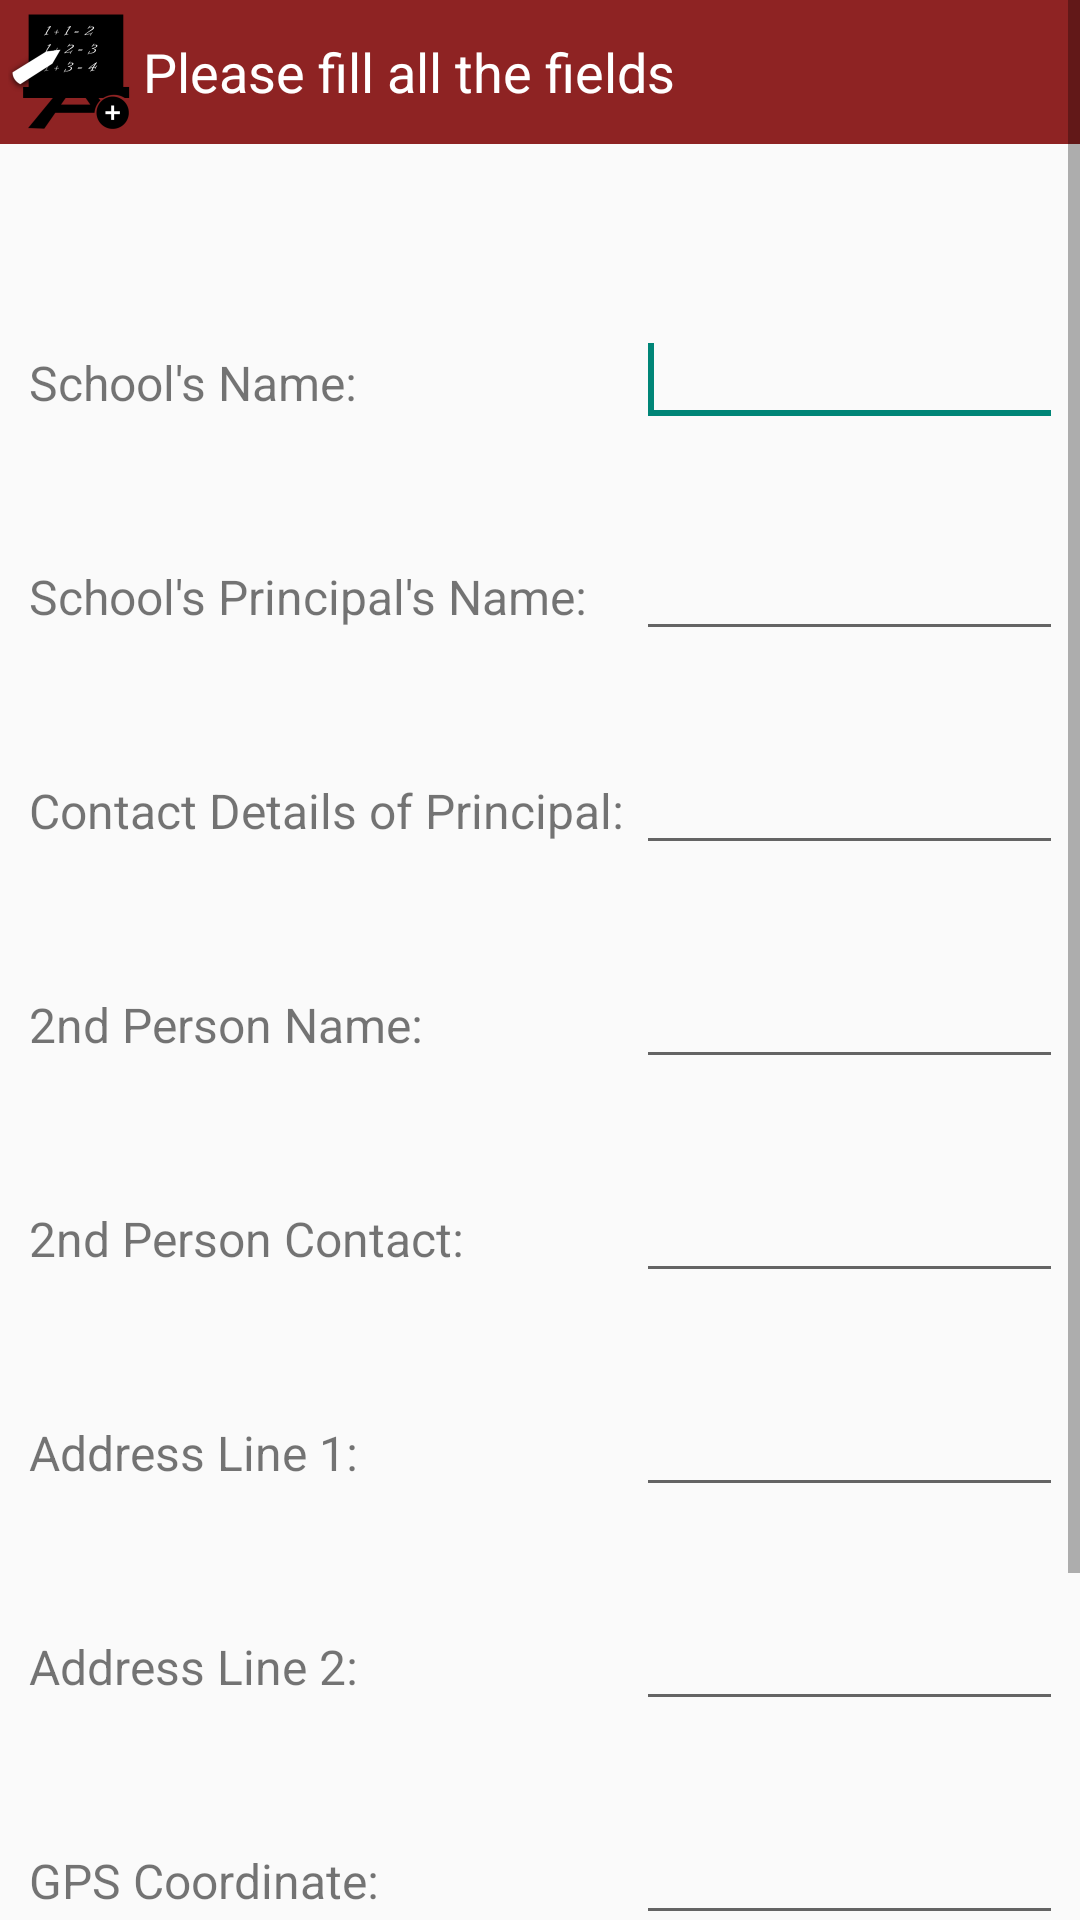

Write the Android layout XML for this screen, with the resource values it uses.
<!-- AndroidManifest.xml: application theme AppTheme -->
<!-- res/layout/fragment_register_school.xml -->
<ScrollView  xmlns:android="http://schemas.android.com/apk/res/android"
    android:layout_width="fill_parent"
    android:layout_height="fill_parent">
<LinearLayout xmlns:android="http://schemas.android.com/apk/res/android"
    xmlns:tools="http://schemas.android.com/tools" android:layout_width="match_parent"
    android:layout_height="match_parent" android:paddingLeft="@dimen/activity_horizontal_margin"
    android:paddingRight="@dimen/activity_horizontal_margin"
    android:paddingTop="@dimen/activity_vertical_margin"
    android:paddingBottom="@dimen/activity_vertical_margin"
    android:orientation="vertical"
    tools:context="ansteph.cct.healthscreener.RegisterSchool$PlaceholderFragment">

    <TextView
        android:id="@+id/txtLabel"
        android:layout_width="match_parent"
        android:layout_height="wrap_content"
        android:drawableLeft="@mipmap/ic_school"
        android:gravity="center_vertical"
        android:textColor="@color/txtBoby"
        android:background="@color/topbannerbackground"
        android:text="Please fill all the fields"
        android:textSize="18dp" />

    <LinearLayout
        android:layout_width="fill_parent"
        android:layout_height="0dp"
        android:layout_weight="3"
        android:paddingLeft="10dp"
        android:paddingRight="10dp"
        android:orientation="vertical">





        <TableRow

            android:layout_width="match_parent"
            android:layout_height="wrap_content" >
            <TextView
                android:id="@+id/textView1"
                android:layout_width="wrap_content"
                android:layout_height="wrap_content"
                android:text="ID"
                android:visibility="invisible"/>

            <EditText
                android:id="@+id/editID"
                android:layout_width="match_parent"
                android:layout_height="wrap_content"
                android:ems="10"
                android:visibility="invisible"
                />
        </TableRow>
        <TableLayout
            android:layout_width="fill_parent"
            android:layout_height="wrap_content" >
            <TableRow
                android:layout_marginTop="15dp"
                android:layout_marginBottom="15dp"
                android:layout_width="match_parent"
                android:layout_height="wrap_content" >
                <TextView
                    android:id="@+id/textView17"
                    android:layout_width="wrap_content"
                    android:layout_height="wrap_content"
                    android:textSize="16dp"
                    android:text="School's Name: " />

                <EditText
                    android:id="@+id/editSchoolname"
                    android:layout_width="match_parent"
                    android:layout_height="wrap_content"
                    android:ems="10"
                    android:inputType="textCapSentences" >

                    <requestFocus />
                </EditText>

            </TableRow>

            <TableRow
                android:layout_marginTop="15dp"
                android:layout_marginBottom="15dp"
                android:layout_width="match_parent"
                android:layout_height="wrap_content" >
                <TextView
                    android:id="@+id/textView2"
                    android:layout_width="wrap_content"
                    android:layout_height="wrap_content"
                    android:textSize="16dp"
                    android:text="School's Principal's Name: " />

                <EditText
                    android:id="@+id/editPrincipalname"
                    android:layout_width="match_parent"
                    android:layout_height="wrap_content"
                    android:ems="10"
                    android:inputType="textCapSentences" />
            </TableRow>


            <TableRow
                android:layout_marginTop="15dp"
                android:layout_marginBottom="15dp"
                android:layout_width="match_parent"
                android:layout_height="wrap_content" >
                <TextView
                    android:id="@+id/textView3"
                    android:layout_width="wrap_content"
                    android:layout_height="wrap_content"
                    android:textSize="16dp"
                    android:text="Contact Details of Principal: " />

                <EditText
                    android:id="@+id/editContactPrincipal"
                    android:layout_width="match_parent"
                    android:layout_height="wrap_content"
                    android:ems="10"
                    android:inputType="numberSigned" />
            </TableRow>



            <TableRow
                android:layout_marginTop="15dp"
                android:layout_marginBottom="15dp"
                android:layout_width="match_parent"
                android:layout_height="wrap_content" >
                <TextView
                    android:id="@+id/textView18"
                    android:layout_width="wrap_content"
                    android:layout_height="wrap_content"
                    android:textSize="16dp"
                    android:text="2nd Person Name: " />

                <EditText
                    android:id="@+id/edit2person"
                    android:layout_width="match_parent"
                    android:layout_height="wrap_content"
                    android:ems="10"
                    android:inputType="textCapSentences" />
            </TableRow>

            <TableRow
                android:layout_marginTop="15dp"
                android:layout_marginBottom="15dp"
                android:layout_width="match_parent"
                android:layout_height="wrap_content" >
                <TextView
                    android:id="@+id/textView19"
                    android:layout_width="wrap_content"
                    android:layout_height="wrap_content"
                    android:textSize="16dp"
                    android:text="2nd Person Contact: " />

                <EditText
                    android:id="@+id/edit2ndContact"
                    android:layout_width="match_parent"
                    android:layout_height="wrap_content"
                    android:ems="10"
                    android:inputType="numberSigned" />


            </TableRow>

            <TableRow
                android:layout_marginTop="15dp"
                android:layout_marginBottom="15dp"
                android:layout_width="match_parent"
                android:layout_height="wrap_content" >
                <TextView
                    android:id="@+id/textView4"
                    android:layout_width="wrap_content"
                    android:layout_height="wrap_content"
                    android:textSize="16dp"
                    android:text="Address Line 1: " />

                <EditText
                    android:id="@+id/editAddLine1"
                    android:layout_width="match_parent"
                    android:layout_height="wrap_content"
                    android:ems="10"
                    android:inputType="textMultiLine" />
            </TableRow>

            <TableRow
                android:layout_marginTop="15dp"
                android:layout_marginBottom="15dp"
                android:layout_width="match_parent"
                android:layout_height="wrap_content" >
                <TextView
                    android:id="@+id/textView5"
                    android:layout_width="wrap_content"
                    android:layout_height="wrap_content"
                    android:textSize="16dp"
                    android:text="Address Line 2: " />

                <EditText
                    android:id="@+id/editAddLine2"
                    android:layout_width="match_parent"
                    android:layout_height="wrap_content"
                    android:ems="10"
                    android:inputType="textMultiLine" />
            </TableRow>


            <TableRow
                android:layout_marginTop="15dp"
                android:layout_marginBottom="15dp"
                android:layout_width="match_parent"
                android:layout_height="wrap_content" >
                <TextView
                    android:id="@+id/textView20"
                    android:layout_width="wrap_content"
                    android:layout_height="wrap_content"
                    android:textSize="16dp"
                    android:text="GPS Coordinate: " />


                <EditText
                    android:id="@+id/editGPS"
                    android:layout_width="match_parent"
                    android:layout_height="wrap_content"
                    android:ems="10" />



            </TableRow>
        </TableLayout>
    </LinearLayout>

    <LinearLayout android:layout_width="fill_parent"
        android:layout_height="0dp"
        android:layout_weight="1"
        android:orientation="horizontal">

        <Button
            android:id="@+id/btnSave"
            android:paddingTop="25dp"
            android:paddingBottom="15dp"
            android:layout_width="0dp"
            android:layout_height="fill_parent"
            android:layout_weight="1"
            android:layout_marginRight="7dp"
            android:layout_marginLeft="7dp"
            android:layout_marginTop="7dp"
            android:layout_marginBottom="7dp"
            android:background="@color/btnshout"
            android:text="Save"
            android:drawableTop="@mipmap/ic_save"/>

        <Button
            android:id="@+id/btnCancel"
            android:paddingTop="25dp"
            android:paddingBottom="15dp"
            android:layout_width="0dp"
            android:layout_height="fill_parent"
            android:layout_weight="1"
            android:layout_marginRight="7dp"
            android:layout_marginLeft="7dp"
            android:layout_marginTop="7dp"
            android:layout_marginBottom="7dp"
            android:background="@color/backgroundbtn"
            android:text="Cancel"
            android:drawableTop="@mipmap/ic_cancel" />
    </LinearLayout>

</LinearLayout>
</ScrollView>
<!-- resources referenced by this layout -->
<resources>
  <color name="backgroundbtn">#FCD59C</color>
  <color name="btnshout">#CD6839</color>
  <color name="topbannerbackground">#8E2323</color>
  <color name="txtBoby">#ffffff</color>
  <!-- mipmap ic_cancel: png bitmap (mipmap-hdpi, 413 bytes) -->
  <!-- mipmap ic_save: png bitmap (mipmap-hdpi, 461 bytes) -->
  <!-- mipmap ic_school: png bitmap (mipmap-hdpi, 1959 bytes) -->
  <style name="AppTheme" parent="Theme.AppCompat.Light.DarkActionBar">
          
          <item name="colorPrimary">@color/ColorPrimary</item>
          <item name="colorPrimaryDark">@color/ColorPrimaryDark</item>
          <item name="windowActionBar">false</item>
          <item name="windowNoTitle">true</item>
      </style>
  <color name="ColorPrimary">#C73F17</color>
  <color name="ColorPrimaryDark">#EE8262</color>
</resources>
